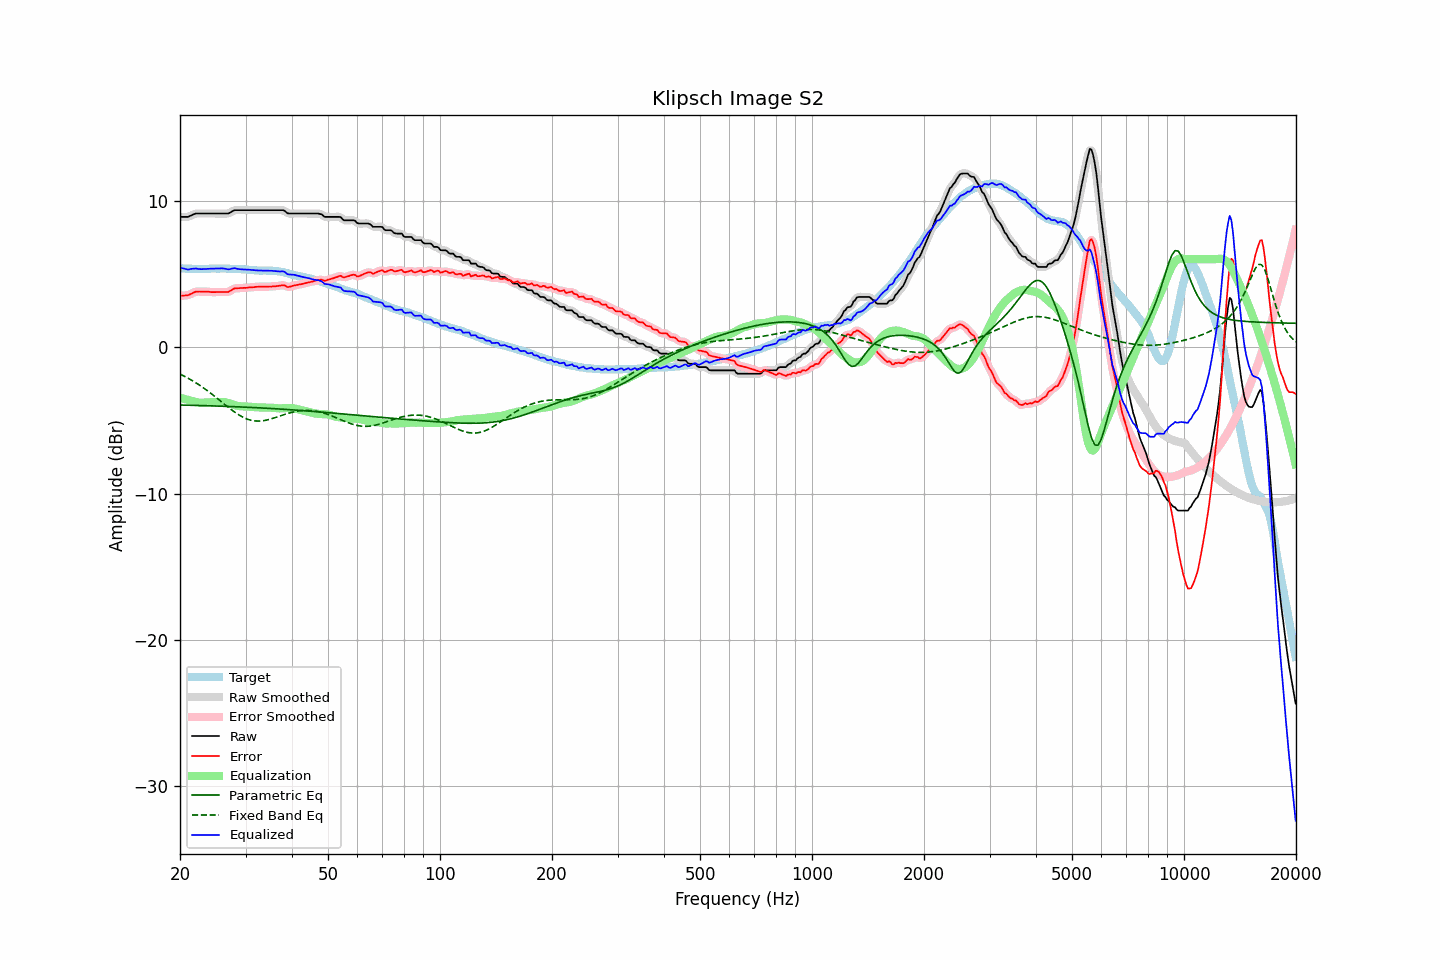

Data behind this chart, as committed beside it:
frequency, raw, error, smoothed, error_smoothed, equalization, parametric_eq, fixed_band_eq, equalized_raw, equalized_smoothed, target
20.00, 8.89, 3.50, 8.90, 3.51, -3.46, -3.95, -1.84, 5.43, 5.43, 5.39
20.20, 8.89, 3.51, 8.89, 3.51, -3.49, -3.96, -1.90, 5.40, 5.40, 5.38
20.40, 8.89, 3.52, 8.89, 3.51, -3.52, -3.96, -1.95, 5.37, 5.37, 5.37
20.61, 8.89, 3.52, 8.89, 3.52, -3.55, -3.96, -2.01, 5.35, 5.34, 5.37
20.81, 8.89, 3.54, 8.89, 3.53, -3.57, -3.96, -2.06, 5.32, 5.32, 5.35
21.02, 8.89, 3.54, 8.91, 3.56, -3.60, -3.97, -2.12, 5.29, 5.31, 5.35
21.23, 8.94, 3.59, 8.94, 3.59, -3.63, -3.97, -2.18, 5.32, 5.31, 5.35
21.44, 8.99, 3.64, 8.99, 3.64, -3.65, -3.97, -2.25, 5.34, 5.34, 5.35
21.66, 9.04, 3.70, 9.05, 3.70, -3.69, -3.98, -2.31, 5.35, 5.36, 5.34
21.87, 9.09, 3.76, 9.09, 3.75, -3.72, -3.98, -2.38, 5.37, 5.36, 5.34
22.09, 9.12, 3.79, 9.11, 3.78, -3.75, -3.98, -2.45, 5.37, 5.36, 5.34
22.31, 9.12, 3.79, 9.13, 3.79, -3.78, -3.98, -2.52, 5.35, 5.35, 5.34
22.54, 9.12, 3.80, 9.13, 3.79, -3.79, -3.99, -2.59, 5.33, 5.33, 5.33
22.76, 9.12, 3.79, 9.12, 3.79, -3.80, -3.99, -2.66, 5.32, 5.32, 5.34
22.99, 9.12, 3.79, 9.12, 3.79, -3.80, -3.99, -2.74, 5.32, 5.32, 5.33
23.22, 9.12, 3.79, 9.12, 3.79, -3.79, -4.00, -2.82, 5.33, 5.33, 5.33
23.45, 9.12, 3.79, 9.12, 3.79, -3.78, -4.00, -2.89, 5.34, 5.34, 5.33
23.69, 9.12, 3.78, 9.12, 3.78, -3.78, -4.00, -2.98, 5.34, 5.34, 5.34
23.92, 9.12, 3.78, 9.12, 3.77, -3.77, -4.01, -3.06, 5.35, 5.35, 5.34
24.16, 9.12, 3.76, 9.12, 3.76, -3.77, -4.01, -3.14, 5.35, 5.35, 5.36
24.40, 9.12, 3.75, 9.12, 3.76, -3.76, -4.01, -3.23, 5.36, 5.36, 5.37
24.65, 9.12, 3.75, 9.12, 3.75, -3.76, -4.02, -3.31, 5.36, 5.36, 5.37
24.89, 9.12, 3.75, 9.12, 3.76, -3.76, -4.02, -3.40, 5.36, 5.36, 5.37
25.14, 9.12, 3.77, 9.12, 3.76, -3.76, -4.03, -3.49, 5.37, 5.37, 5.36
25.39, 9.12, 3.77, 9.12, 3.76, -3.75, -4.03, -3.58, 5.37, 5.37, 5.36
25.65, 9.12, 3.76, 9.12, 3.76, -3.75, -4.03, -3.67, 5.37, 5.37, 5.36
25.91, 9.12, 3.76, 9.12, 3.76, -3.75, -4.04, -3.76, 5.37, 5.37, 5.36
26.16, 9.12, 3.76, 9.12, 3.76, -3.75, -4.04, -3.85, 5.37, 5.37, 5.36
26.43, 9.12, 3.76, 9.12, 3.76, -3.77, -4.04, -3.93, 5.36, 5.35, 5.36
26.69, 9.12, 3.76, 9.12, 3.76, -3.79, -4.05, -4.02, 5.33, 5.33, 5.36
26.96, 9.12, 3.76, 9.14, 3.78, -3.82, -4.05, -4.11, 5.31, 5.32, 5.36
27.23, 9.17, 3.82, 9.18, 3.83, -3.85, -4.06, -4.20, 5.32, 5.33, 5.35
27.50, 9.24, 3.90, 9.24, 3.89, -3.89, -4.06, -4.28, 5.35, 5.35, 5.35
27.77, 9.30, 3.96, 9.30, 3.96, -3.93, -4.07, -4.36, 5.38, 5.37, 5.35
28.05, 9.35, 4.01, 9.34, 4.00, -3.96, -4.07, -4.44, 5.39, 5.38, 5.34
28.33, 9.35, 4.01, 9.36, 4.02, -3.99, -4.08, -4.52, 5.36, 5.36, 5.34
28.62, 9.35, 4.02, 9.36, 4.02, -4.02, -4.08, -4.59, 5.34, 5.34, 5.33
28.90, 9.35, 4.02, 9.35, 4.03, -4.03, -4.08, -4.66, 5.32, 5.32, 5.33
29.19, 9.35, 4.03, 9.35, 4.03, -4.04, -4.09, -4.72, 5.31, 5.31, 5.32
29.48, 9.35, 4.04, 9.35, 4.04, -4.05, -4.09, -4.78, 5.31, 5.31, 5.32
29.78, 9.35, 4.05, 9.35, 4.04, -4.05, -4.10, -4.83, 5.30, 5.30, 5.30
30.08, 9.35, 4.04, 9.35, 4.05, -4.05, -4.10, -4.88, 5.30, 5.30, 5.31
30.38, 9.35, 4.06, 9.35, 4.06, -4.06, -4.11, -4.92, 5.29, 5.29, 5.29
30.68, 9.35, 4.07, 9.35, 4.07, -4.07, -4.11, -4.96, 5.28, 5.28, 5.28
30.99, 9.35, 4.09, 9.35, 4.08, -4.08, -4.12, -4.99, 5.27, 5.27, 5.27
31.30, 9.35, 4.09, 9.35, 4.09, -4.09, -4.12, -5.01, 5.26, 5.26, 5.26
31.61, 9.35, 4.09, 9.35, 4.10, -4.10, -4.13, -5.03, 5.25, 5.25, 5.26
31.93, 9.35, 4.11, 9.35, 4.11, -4.11, -4.14, -5.04, 5.24, 5.24, 5.24
32.24, 9.35, 4.12, 9.35, 4.12, -4.12, -4.14, -5.05, 5.24, 5.24, 5.24
32.57, 9.35, 4.13, 9.35, 4.13, -4.12, -4.15, -5.05, 5.23, 5.23, 5.22
32.89, 9.35, 4.13, 9.35, 4.13, -4.12, -4.15, -5.05, 5.23, 5.23, 5.22
33.22, 9.35, 4.13, 9.35, 4.13, -4.13, -4.16, -5.04, 5.23, 5.23, 5.22
33.55, 9.35, 4.13, 9.35, 4.13, -4.13, -4.16, -5.02, 5.22, 5.22, 5.23
33.89, 9.35, 4.12, 9.35, 4.13, -4.13, -4.17, -5.00, 5.22, 5.22, 5.23
34.23, 9.35, 4.13, 9.35, 4.13, -4.13, -4.18, -4.98, 5.22, 5.22, 5.22
34.57, 9.35, 4.14, 9.35, 4.13, -4.13, -4.18, -4.95, 5.22, 5.22, 5.22
34.92, 9.35, 4.14, 9.35, 4.14, -4.13, -4.19, -4.92, 5.22, 5.22, 5.21
35.27, 9.35, 4.13, 9.35, 4.14, -4.14, -4.20, -4.89, 5.21, 5.21, 5.22
35.62, 9.35, 4.16, 9.35, 4.15, -4.15, -4.20, -4.86, 5.20, 5.20, 5.20
35.97, 9.35, 4.15, 9.35, 4.15, -4.16, -4.21, -4.82, 5.19, 5.19, 5.20
... 635 more rows
